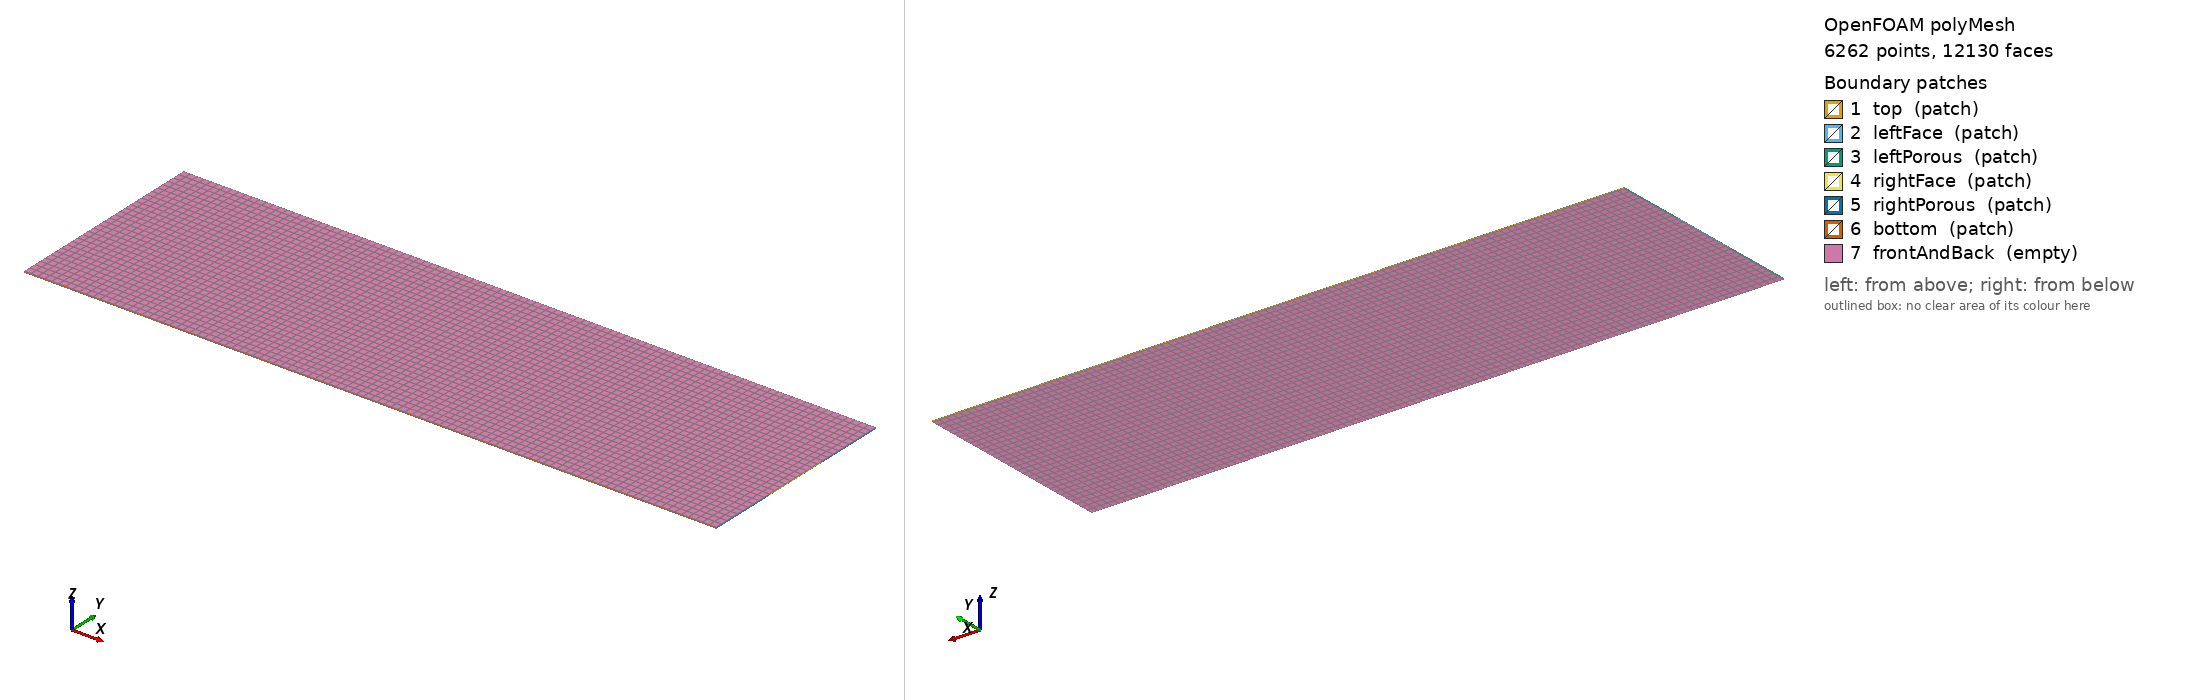

OpenFOAM case: the committed polyMesh, 6262 points, 12130 faces. Boundary patches (legend numbers): 1 top (patch), 2 leftFace (patch), 3 leftPorous (patch), 4 rightFace (patch), 5 rightPorous (patch), 6 bottom (patch), 7 frontAndBack (empty). Left view from above one corner, right view from below the opposite corner. Boundary conditions: 2 field file(s) under 0/; 7 of 7 drawn patches have an entry in a shipped field file.

=== constant/polyMesh/boundary ===
/*--------------------------------*- C++ -*----------------------------------*\
| =========                 |                                                 |
| \\      /  F ield         | OpenFOAM: The Open Source CFD Toolbox           |
|  \\    /   O peration     | Version:  2512                                  |
|   \\  /    A nd           | Website:  www.openfoam.com                      |
|    \\/     M anipulation  |                                                 |
\*---------------------------------------------------------------------------*/
FoamFile
{
    version     2.0;
    format      ascii;
    arch        "LSB;label=32;scalar=64";
    class       polyBoundaryMesh;
    location    "constant/polyMesh";
    object      boundary;
}
// * * * * * * * * * * * * * * * * * * * * * * * * * * * * * * * * * * * * * //

7
(
    top
    {
        type            patch;
        nFaces          100;
        startFace       5870;
    }
    leftFace
    {
        type            patch;
        nFaces          10;
        startFace       5970;
    }
    leftPorous
    {
        type            patch;
        nFaces          20;
        startFace       5980;
    }
    rightFace
    {
        type            patch;
        nFaces          10;
        startFace       6000;
    }
    rightPorous
    {
        type            patch;
        nFaces          20;
        startFace       6010;
    }
    bottom
    {
        type            patch;
        nFaces          100;
        startFace       6030;
    }
    frontAndBack
    {
        type            empty;
        inGroups        1(empty);
        nFaces          6000;
        startFace       6130;
    }
)

// ************************************************************************* //


=== system/blockMeshDict ===
/*--------------------------------*- C++ -*----------------------------------*\
| =========                 |                                                 |
| \\      /  F ield         | OpenFOAM: The Open Source CFD Toolbox           |
|  \\    /   O peration     | Version:  4.1                                   |
|   \\  /    A nd           | Web:      www.OpenFOAM.org                      |
|    \\/     M anipulation  |                                                 |
\*---------------------------------------------------------------------------*/
FoamFile
{
    version     2.0;
    format      ascii;
    class       dictionary;
    object      blockMeshDict;
}

// * * * * * * * * * * * * * * * * * * * * * * * * * * * * * * * * * * * * * //

scale 0.000001;



lx0 0;
ly0 50;
lz0 0;

lx1 500;
ly1 100; 
lz1 1;

lytop  150;
lybot  0;

vertices
(
    ($lx0 $ly0 $lz0)    //0
    ($lx1 $ly0 $lz0)    //1
    ($lx1 $ly1 $lz0)    //2
    ($lx0 $ly1 $lz0)    //3
    ($lx0 $ly0 $lz1)    //4
    ($lx1 $ly0 $lz1)    //5
    ($lx1 $ly1 $lz1)    //6
    ($lx0 $ly1 $lz1)    //7

    ($lx0 $lytop $lz0)    //8
    ($lx1 $lytop $lz0)    //9
    ($lx1 $lytop $lz1)    //10
    ($lx0 $lytop $lz1)    //11

    ($lx0 $lybot $lz0)    //12
    ($lx1 $lybot $lz0)    //13
    ($lx1 $lybot $lz1)    //14
    ($lx0 $lybot $lz1)    //15

);

blocks
(

//  fine mesh
    hex (12 13 1 0 15 14 5 4) (800 80 1) simpleGrading (1 1 1)
    hex (0 1 2 3 4 5 6 7) (800 80 1) simpleGrading (1 1 1)
    hex (3 2 9 8 7 6 10 11) (800 80 1) simpleGrading (1 1 1)

//    coarse mesh
//    hex (12 13 1 0 15 14 5 4) (100 10 1) simpleGrading (1 1 1)
//    hex (0 1 2 3 4 5 6 7) (100 10 1) simpleGrading (1 1 1)
//    hex (3 2 9 8 7 6 10 11) (100 10 1) simpleGrading (1 1 1)

);

edges
(
);

boundary
(
    top
    {
        type patch;
        faces
        (
            (8 11 10 9)
        );
    }
    leftFace
    {
        type patch;
        faces
        (
            (0 4 7 3)
        );
    }

    leftPorous
    {
        type patch;
        faces
        (
            (3 7 11 8)
            (12 15 4 0)
        );
    }
    rightFace
    {
        type patch;
        faces
        (
            (1 2 6 5)
        );
    }

    rightPorous
    {
        type patch;
        faces
        (
            (2 9 10 6)
            (13 1 5 14)
        );
    }

    bottom
    {
        type patch;
        faces
        (
            (13 14 15 12)
        );
    }
    frontAndBack
    {
        type empty;
        faces
        (
            (12 0 1 13)
            (0 3 2 1)
	    (3 8 9 2)

            (15 14 5 4)
            (4 5 6 7)
	    (7 6 10 11)
        );
    }
);

mergePatchPairs
(
);

// ************************************************************************* //


=== system/controlDict ===
/*--------------------------------*- C++ -*----------------------------------*\
| =========                 |                                                 |
| \\      /  F ield         | OpenFOAM: The Open Source CFD Toolbox           |
|  \\    /   O peration     | Version:  v2106                                 |
|   \\  /    A nd           | Website:  www.openfoam.com                      |
|    \\/     M anipulation  |                                                 |
\*---------------------------------------------------------------------------*/
FoamFile
{
    version     2.0;
    format      ascii;
    class       dictionary;
    location    "system";
    object      controlDict;
}
// * * * * * * * * * * * * * * * * * * * * * * * * * * * * * * * * * * * * * //

application     heatTransportFoam;

startFrom       latestTime;

startTime       0;

stopAt          endTime;

endTime         5000;

deltaT          1;

writeControl    adjustable;

writeInterval   100;

purgeWrite      0;

writeFormat     ascii;

writePrecision  8;

writeCompression off;

timeFormat      general;

timePrecision   8;

runTimeModifiable true;


// ************************************************************************* //


=== 0/p ===
/*--------------------------------*- C++ -*----------------------------------*\
| =========                 |                                                 |
| \\      /  F ield         | OpenFOAM: The Open Source CFD Toolbox           |
|  \\    /   O peration     | Version:  plus                                  |
|   \\  /    A nd           | Web:      www.OpenFOAM.com                      |
|    \\/     M anipulation  |                                                 |
\*---------------------------------------------------------------------------*/
FoamFile
{
    version     2.0;
    format      ascii;
    class       volScalarField;
    object      p;
}
// * * * * * * * * * * * * * * * * * * * * * * * * * * * * * * * * * * * * * //

dimensions      [0 2 -2 0 0 0 0];

internalField   uniform 0;

boundaryField
{
    leftFace
    {
        type    fixedValue;
        value   uniform 0.01;
    }

    rightFace
    {
        type    fixedValue;
        value   uniform 0;
    }

    leftPorous
    {
        type    fixedValue;
        value   uniform 0;
    }

    rightPorous
    {
        type    fixedValue;
        value   uniform 0;
    }

    bottom
    {
        type    zeroGradient;
    }

    top
    {
        type    zeroGradient;
    }

    frontAndBack
    {
        type    empty;
    }
}
// ************************************************************************* //


Also in the case, not shown: 0/eps (15438 bytes, source omitted); constant/polyMesh/faces (numeric list); constant/polyMesh/neighbour (numeric list); constant/polyMesh/owner (numeric list); constant/polyMesh/points (numeric list).
